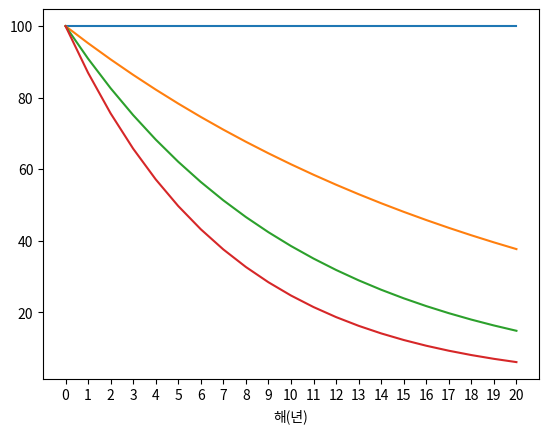

The script that saved this image: (Note: this script raises an exception after producing the figure.)
import matplotlib.pyplot as plt
import matplotlib.font_manager as fm
import numpy as np

path = '/usr/share/matplotlib/mpl-data/fonts/ttf/NanumBarunGothic.ttf'
fontprop = fm.FontProperties(fname=path, size=10)
fontpropTitle = fm.FontProperties(fname=path, size=15)

# print([(f.name, f.fname) for f in fm.fontManager.ttflist if 'Nanum' in f.name])

def calcPresentValue(FV,r,t):
    DF = 1/pow(1+r,t)
    return FV*DF

x = np.arange(0,21,1)
plt.plot(x,calcPresentValue(100,0.0,x),label='r=0%')
plt.plot(x,calcPresentValue(100,0.05,x),label='r=5%')
plt.plot(x,calcPresentValue(100,0.1,x),label='r=10%')
plt.plot(x,calcPresentValue(100,0.15,x),label='r=15%')
plt.xticks(x)
plt.xlabel("해(년)",FontProperties=fontprop)
plt.ylabel("100만원의 현재가치",FontProperties=fontprop)
plt.title("미래 100만원에 대한 현재가치",FontProperties=fontpropTitle)
plt.xlim(0,21)
plt.ylim(0,105)
plt.legend()
plt.show()